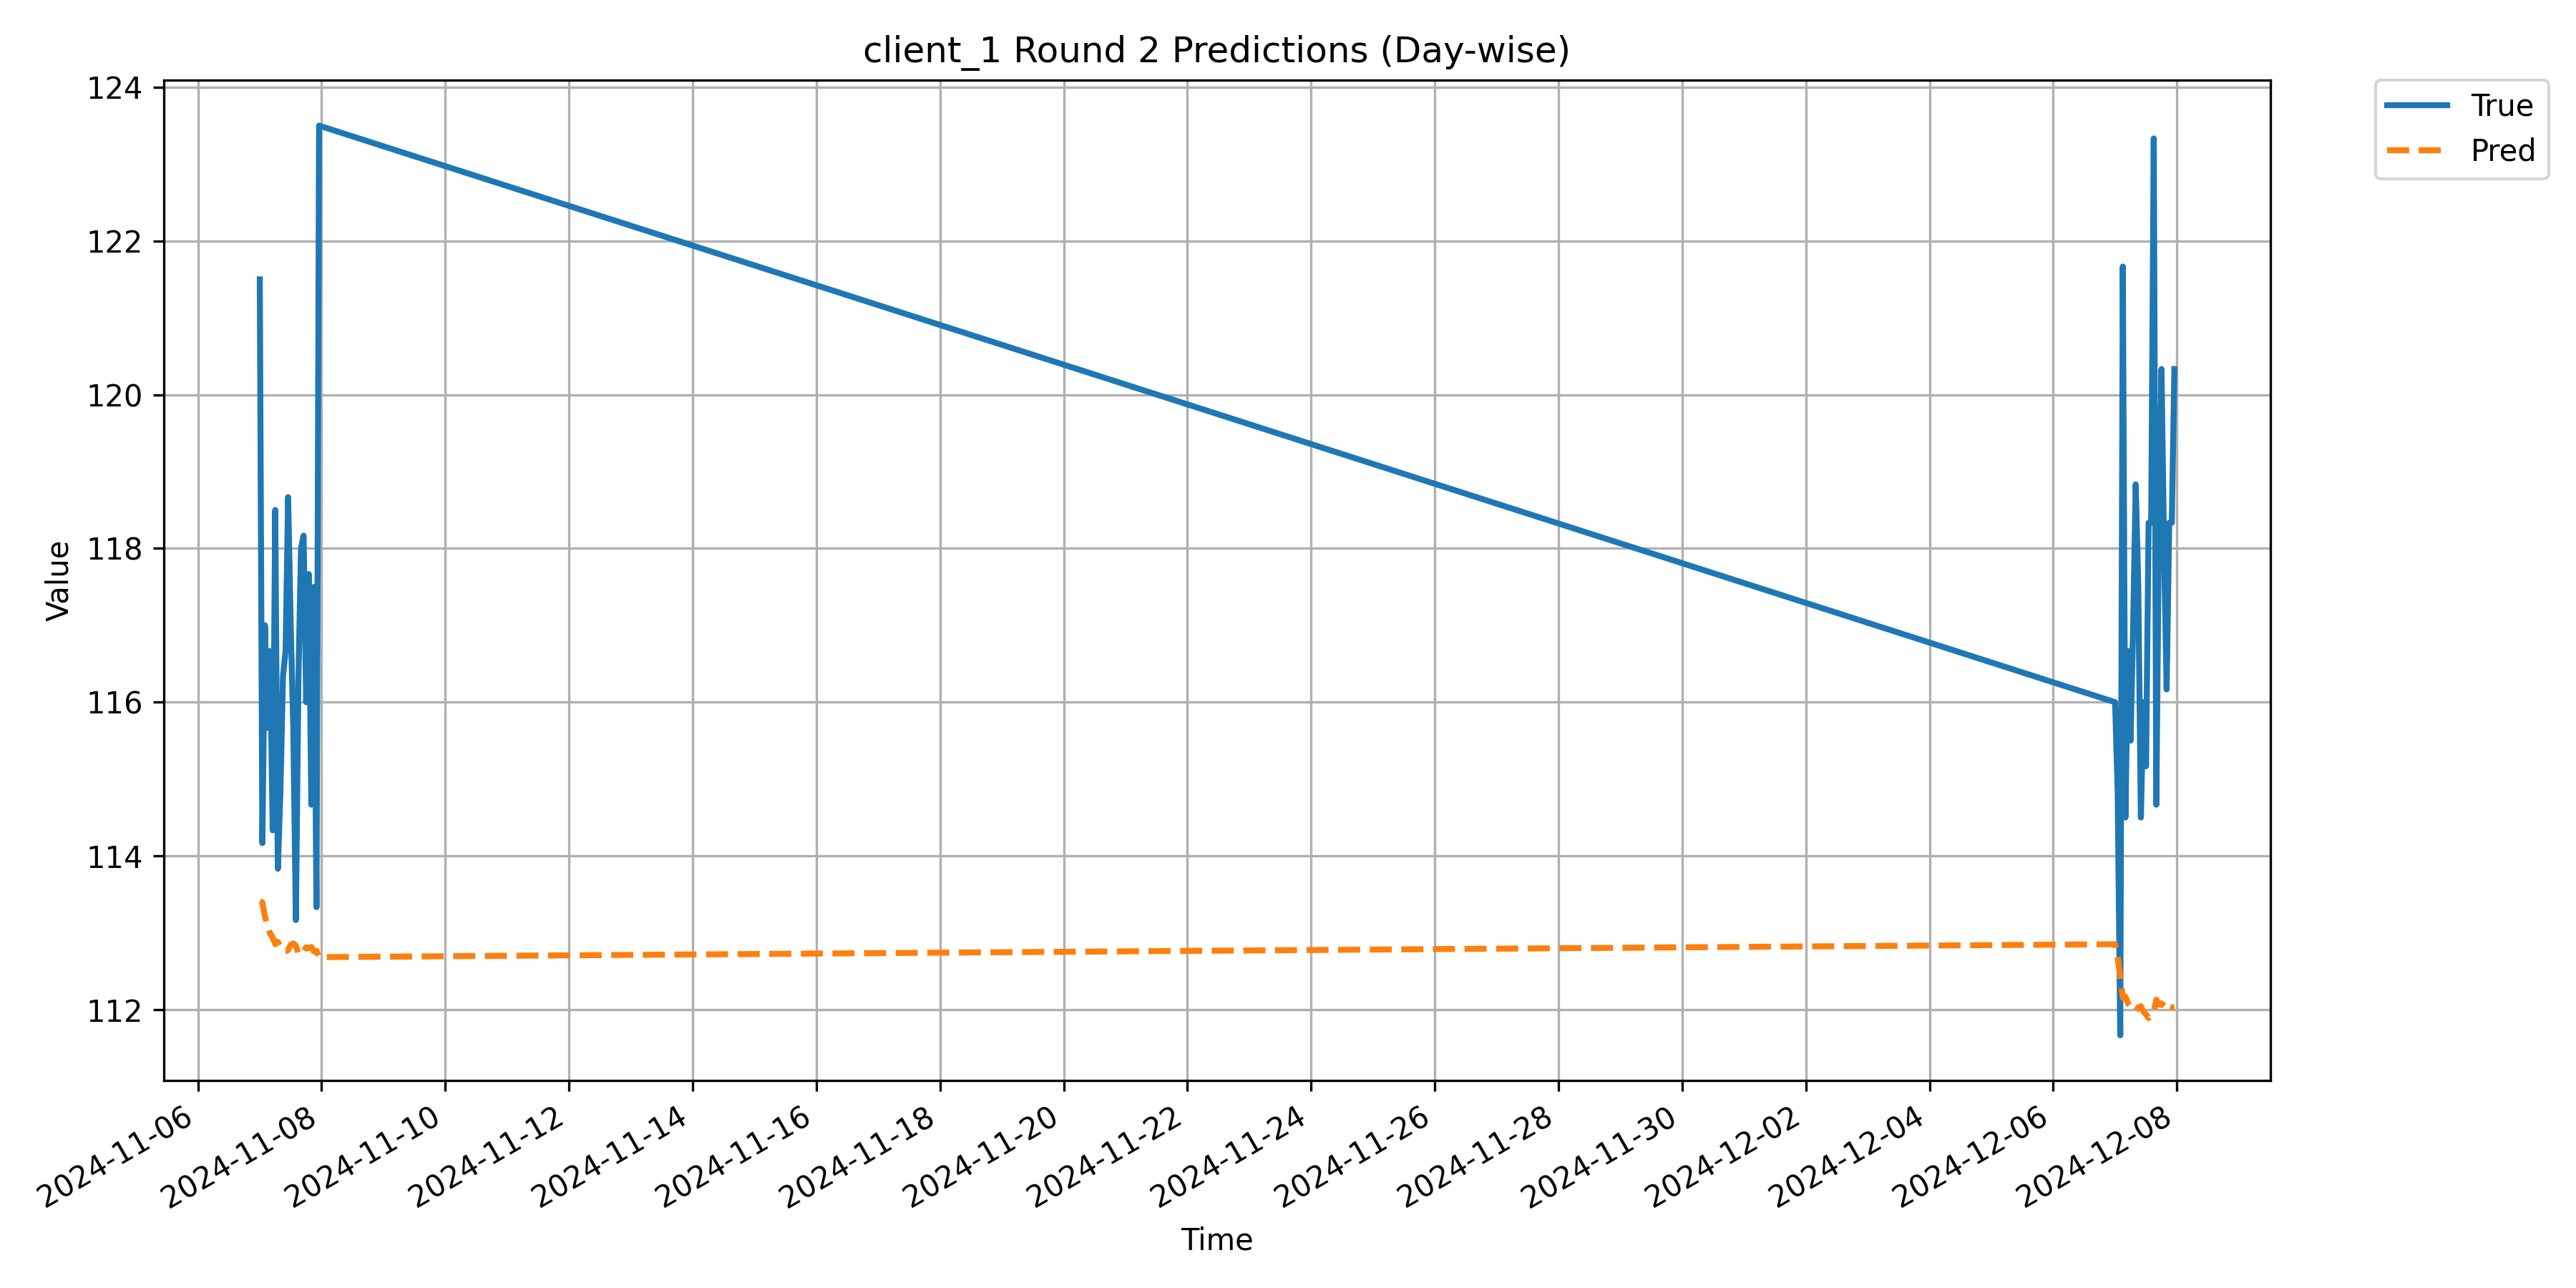

Source data for this figure (header and first rows):
Timestamp, True, Pred
2024-11-07 00:00:00, 121.5, 113.4
2024-11-07 01:00:00, 114.2, 113.4
2024-11-07 02:00:00, 117.0, 113.2
2024-11-07 03:00:00, 115.7, 113.1
2024-11-07 04:00:00, 116.7, 113
2024-11-07 05:00:00, 114.3, 112.9
2024-11-07 06:00:00, 118.5, 112.9
2024-11-07 07:00:00, 113.8, 112.9
2024-11-07 08:00:00, 114.8, 112.8
2024-11-07 09:00:00, 116.3, 112.8
2024-11-07 10:00:00, 116.7, 112.8
2024-11-07 11:00:00, 118.7, 112.8
2024-11-07 12:00:00, 117.0, 112.8
2024-11-07 13:00:00, 115.7, 112.9
2024-11-07 14:00:00, 113.2, 112.8
2024-11-07 15:00:00, 116.3, 112.7
2024-11-07 16:00:00, 118.0, 112.7
2024-11-07 17:00:00, 118.2, 112.8
2024-11-07 18:00:00, 116.0, 112.8
2024-11-07 19:00:00, 117.7, 112.8
2024-11-07 20:00:00, 114.7, 112.8
2024-11-07 21:00:00, 117.5, 112.8
2024-11-07 22:00:00, 113.3, 112.8
2024-11-07 23:00:00, 123.5, 112.7
2024-12-07 00:00:00, 116.0, 112.9
2024-12-07 01:00:00, 114.8, 112.7
2024-12-07 02:00:00, 111.7, 112.4
2024-12-07 03:00:00, 121.7, 112.2
2024-12-07 04:00:00, 114.5, 112.2
2024-12-07 05:00:00, 116.7, 112.1
2024-12-07 06:00:00, 115.5, 112
2024-12-07 07:00:00, 117.0, 112
2024-12-07 08:00:00, 118.8, 112
2024-12-07 09:00:00, 117.5, 112
2024-12-07 10:00:00, 114.5, 112
2024-12-07 11:00:00, 116.0, 112
2024-12-07 12:00:00, 115.2, 111.9
2024-12-07 13:00:00, 118.3, 111.9
2024-12-07 14:00:00, 118.3, 111.9
2024-12-07 15:00:00, 123.3, 112
2024-12-07 16:00:00, 114.7, 112.1
2024-12-07 17:00:00, 118.3, 112.1
2024-12-07 18:00:00, 120.3, 112.1
2024-12-07 19:00:00, 118.0, 112.1
2024-12-07 20:00:00, 116.2, 112.1
2024-12-07 21:00:00, 118.3, 112
2024-12-07 22:00:00, 118.3, 112
2024-12-07 23:00:00, 120.3, 112
